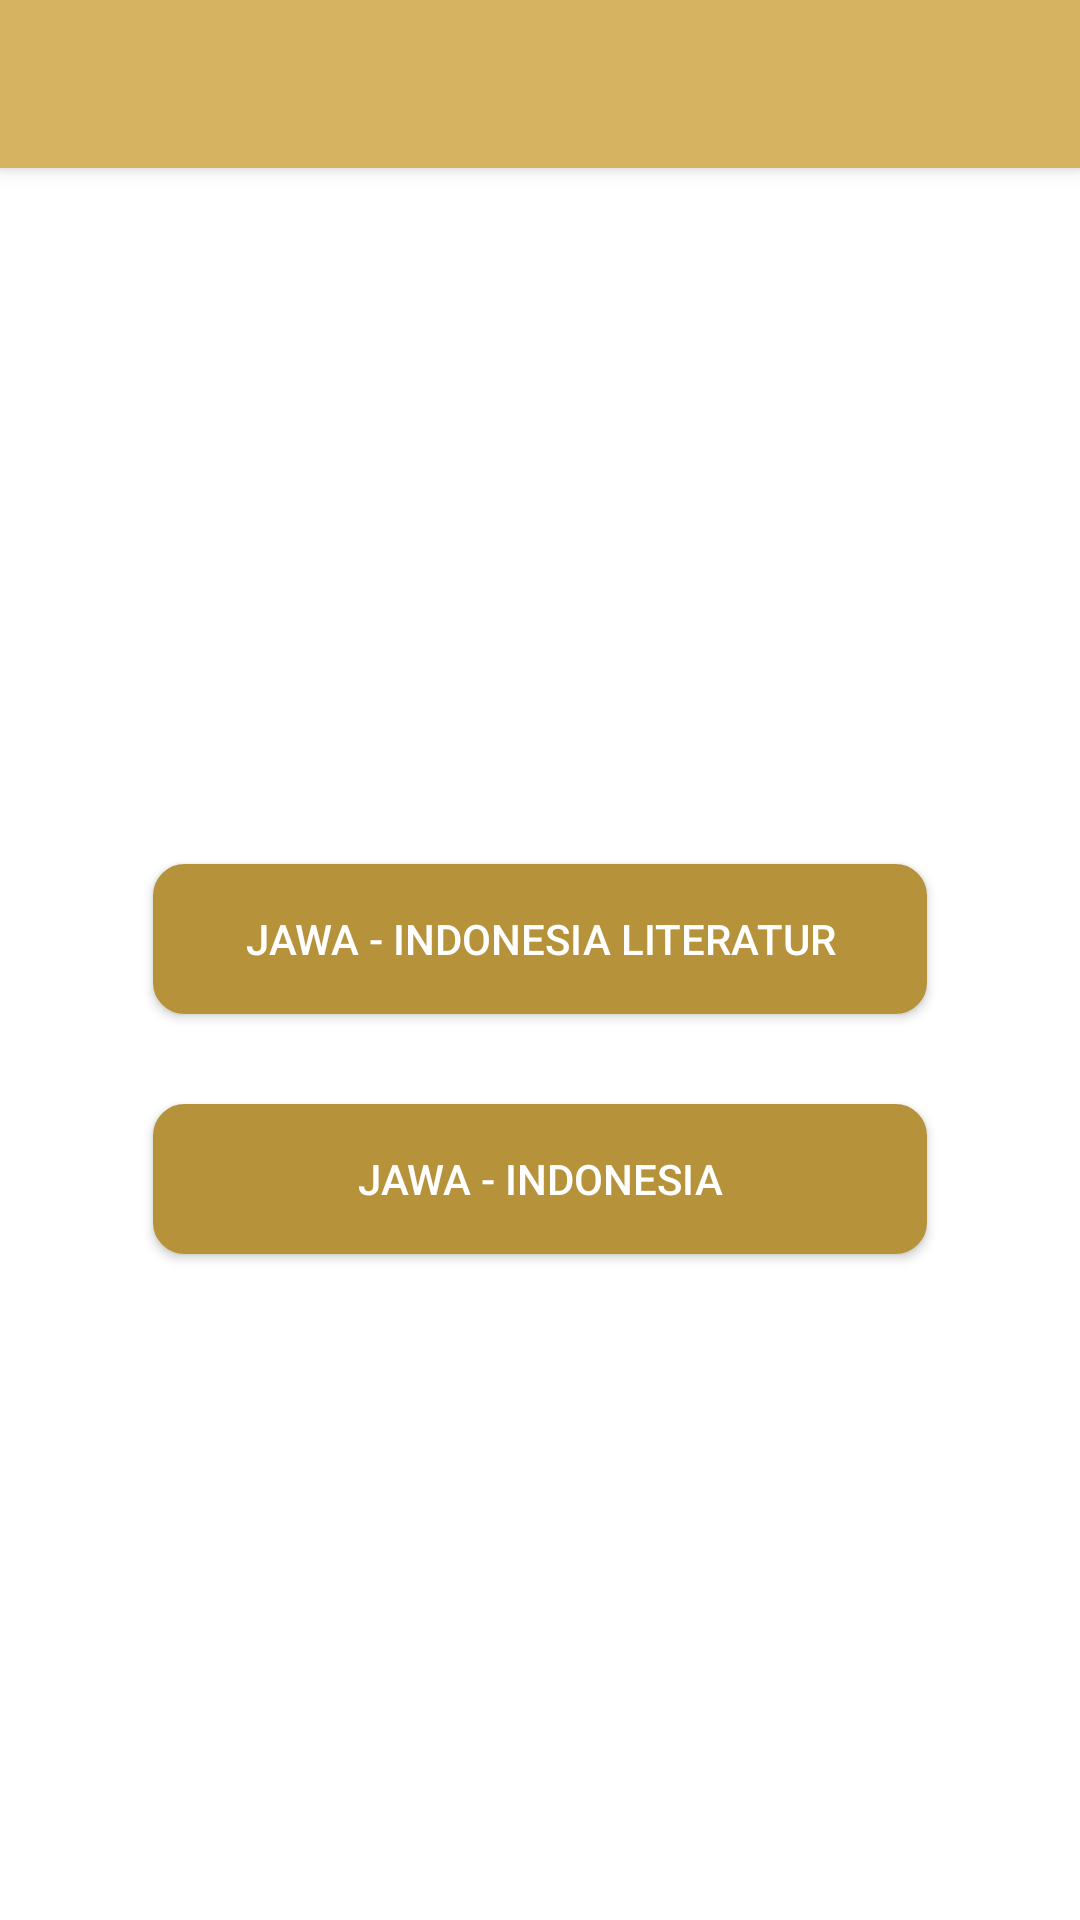

Reconstruct the res/layout file that produces this screen, plus the resources it refers to.
<!-- AndroidManifest.xml: application theme Theme.JAWAJAYA -->
<!-- res/layout/activity_terjemah.xml -->
<?xml version="1.0" encoding="utf-8"?>
<androidx.coordinatorlayout.widget.CoordinatorLayout xmlns:android="http://schemas.android.com/apk/res/android"
    xmlns:app="http://schemas.android.com/apk/res-auto"
    xmlns:tools="http://schemas.android.com/tools"
    android:layout_width="match_parent"
    android:layout_height="match_parent"
    android:fitsSystemWindows="true"
    tools:context=".Terjemah">

    <com.google.android.material.appbar.AppBarLayout
        android:layout_width="match_parent"
        android:layout_height="wrap_content"
        android:theme="@style/AppTheme.AppBarOverlay">

        <androidx.appcompat.widget.Toolbar
            android:id="@+id/toolbar"
            android:layout_width="match_parent"
            android:layout_height="?attr/actionBarSize"
            android:background="@color/gold"
            app:popupTheme="@style/AppTheme.PopupOverlay" />

    </com.google.android.material.appbar.AppBarLayout>

    <RelativeLayout
        android:layout_width="match_parent"
        android:layout_height="match_parent"
        android:gravity="center"
        android:padding="16dp"
        app:layout_behavior="@string/appbar_scrolling_view_behavior">

        <androidx.appcompat.widget.AppCompatButton
            android:id="@+id/jawaindo"
            android:layout_width="match_parent"
            android:layout_height="50dp"
            android:layout_marginRight="35dp"
            android:layout_marginLeft="35dp"
            android:text="Jawa - Indonesia Literatur"
            android:background="@drawable/button"
            android:textColor="@color/white"
            android.textSize="18dp"
            android:layout_marginTop="10dp" />

        <androidx.appcompat.widget.AppCompatButton
            android:id="@+id/indojawa"
            android.textSize="18dp"
            android:layout_width="match_parent"
            android:layout_height="50dp"
            android:layout_below="@+id/jawaindo"
            android:layout_marginLeft="35dp"
            android:layout_marginTop="30dp"
            android:layout_marginRight="35dp"
            android:background="@drawable/button"
            android:text="Jawa - Indonesia"
            android:textColor="@color/white" />

    </RelativeLayout>


</androidx.coordinatorlayout.widget.CoordinatorLayout>
<!-- resources referenced by this layout -->
<resources>
  <color name="gold">#D6B360</color>
  <color name="white">#FFFFFFFF</color>
  <!-- drawable button (drawable) -->
  <?xml version="1.0" encoding="utf-8"?>
  <shape xmlns:android="http://schemas.android.com/apk/res/android">
      <solid android:color="#B6923B"/>
      <stroke android:width="1dp" android:color="#B6923B" />
      <padding android:bottom="10dp" android:left="10dp" android:right="10dp" android:top="10dp" />
      <corners android:radius="10dp" />
  </shape>
  <style name="AppTheme.AppBarOverlay" parent="ThemeOverlay.AppCompat.Dark.ActionBar" />
  <style name="AppTheme.PopupOverlay" parent="ThemeOverlay.AppCompat.Light" />
  <style name="Theme.JAWAJAYA" parent="Theme.MaterialComponents.DayNight.NoActionBar">
          
          <item name="colorPrimary">@color/purple_500</item>
          <item name="colorPrimaryVariant">@color/purple_700</item>
          <item name="colorOnPrimary">@color/white</item>
          
          <item name="colorSecondary">@color/teal_200</item>
          <item name="colorSecondaryVariant">@color/teal_700</item>
          <item name="colorOnSecondary">@color/black</item>
          
          <item name="android:statusBarColor">@color/gold</item>
          
      </style>
  <color name="purple_500">#FF6200EE</color>
  <color name="purple_700">#FF3700B3</color>
  <color name="teal_200">#FF03DAC5</color>
  <color name="teal_700">#FF018786</color>
  <color name="black">#FF000000</color>
</resources>
